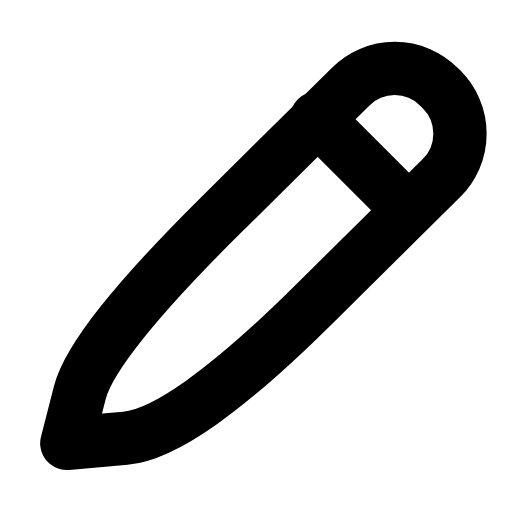
t = 0.00 s
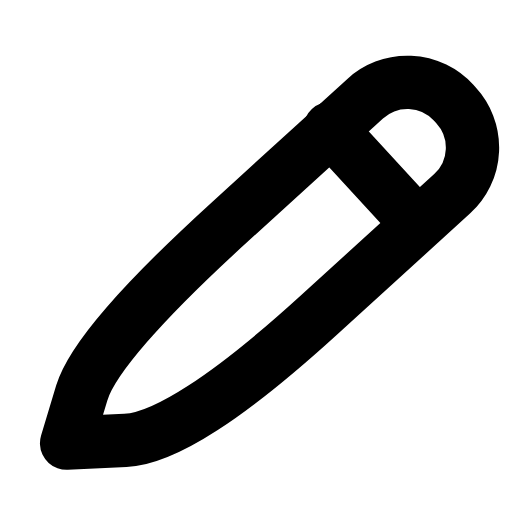
t = 0.23 s
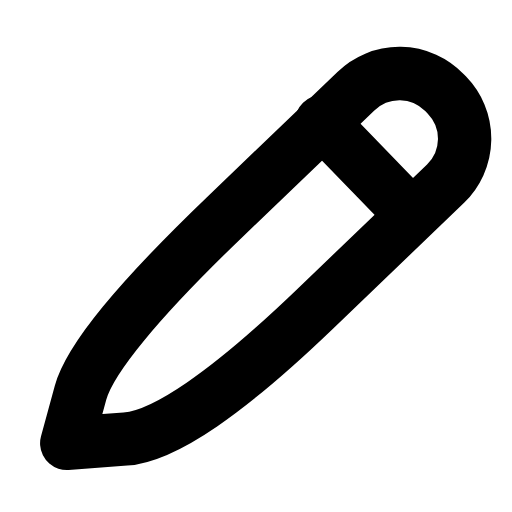
t = 0.43 s
t = 0.63 s: frame unchanged from t = 0.00 s, image omitted
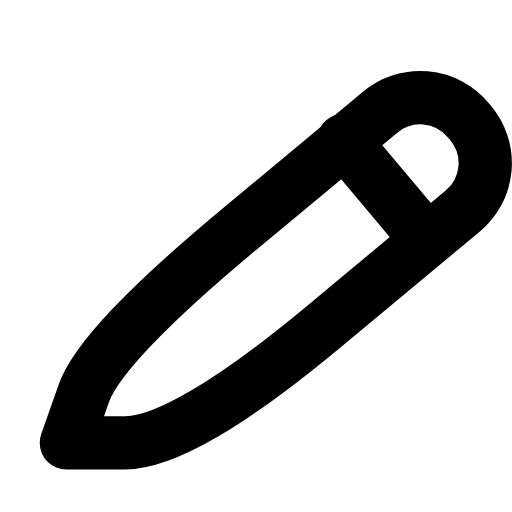
t = 0.88 s
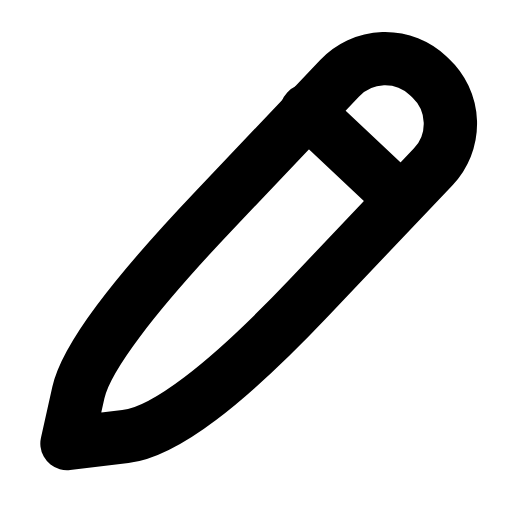
t = 1.08 s

The animated SVG that drew these frames (rendered in a browser with its animation timeline set to each time). Animation: 1 SMIL element (animateTransform=1); one cycle of 1.30 s, repeats indefinitely.

<svg xmlns="http://www.w3.org/2000/svg" width="24" height="24" viewBox="0 0 24 24" fill="none"><g transform="translate(-2.724 -2.64) scale(1.22)"><g><animateTransform attributeName="transform" type="rotate" values="0 5 19;-10 5 19;5 5 19;0 5 19;0 5 19;5 5 19;-10 5 19;0 5 19;0 5 19" keyTimes="0;0.135;0.2925;0.45;0.6;0.705;0.81;0.9;1" dur="1.3s" repeatCount="indefinite" calcMode="spline" keySplines="0.16 1 0.3 1;0.16 1 0.3 1;0.16 1 0.3 1;0.16 1 0.3 1;0.16 1 0.3 1;0.16 1 0.3 1;0.16 1 0.3 1;0.16 1 0.3 1"/><path stroke="currentColor" stroke-width="2.049" stroke-linecap="round" stroke-linejoin="round" fill="none" d="M4.8 19.2L5.3 17.25Q5.8 15.3 10.75 10.4L15.7 5.5A2.4 2.4 0 0 1 19.1 5.5L19.2 5.6A2.4 2.4 0 0 1 19.2 9L14.25 13.9Q9.3 18.8 7.05 19L4.8 19.2Z"></path><path stroke="currentColor" stroke-width="2.049" stroke-linecap="round" stroke-linejoin="round" fill="none" d="M14.4 6.7L17.6 9.9"></path></g></g></svg>
